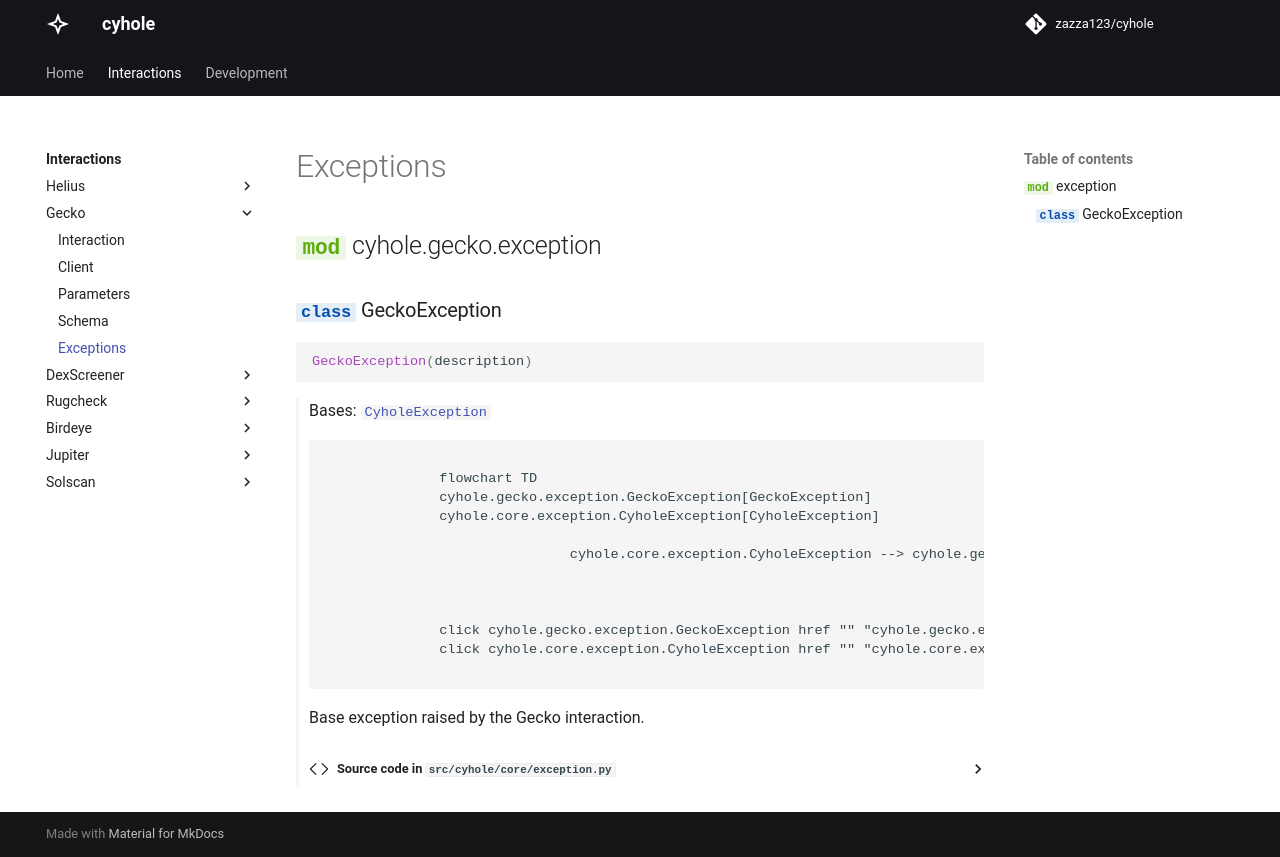

repository: zazza123/cyhole · page: interactions/gecko/exception.html · generator: mkdocs

# Exceptions

::: cyhole.gecko.exception
